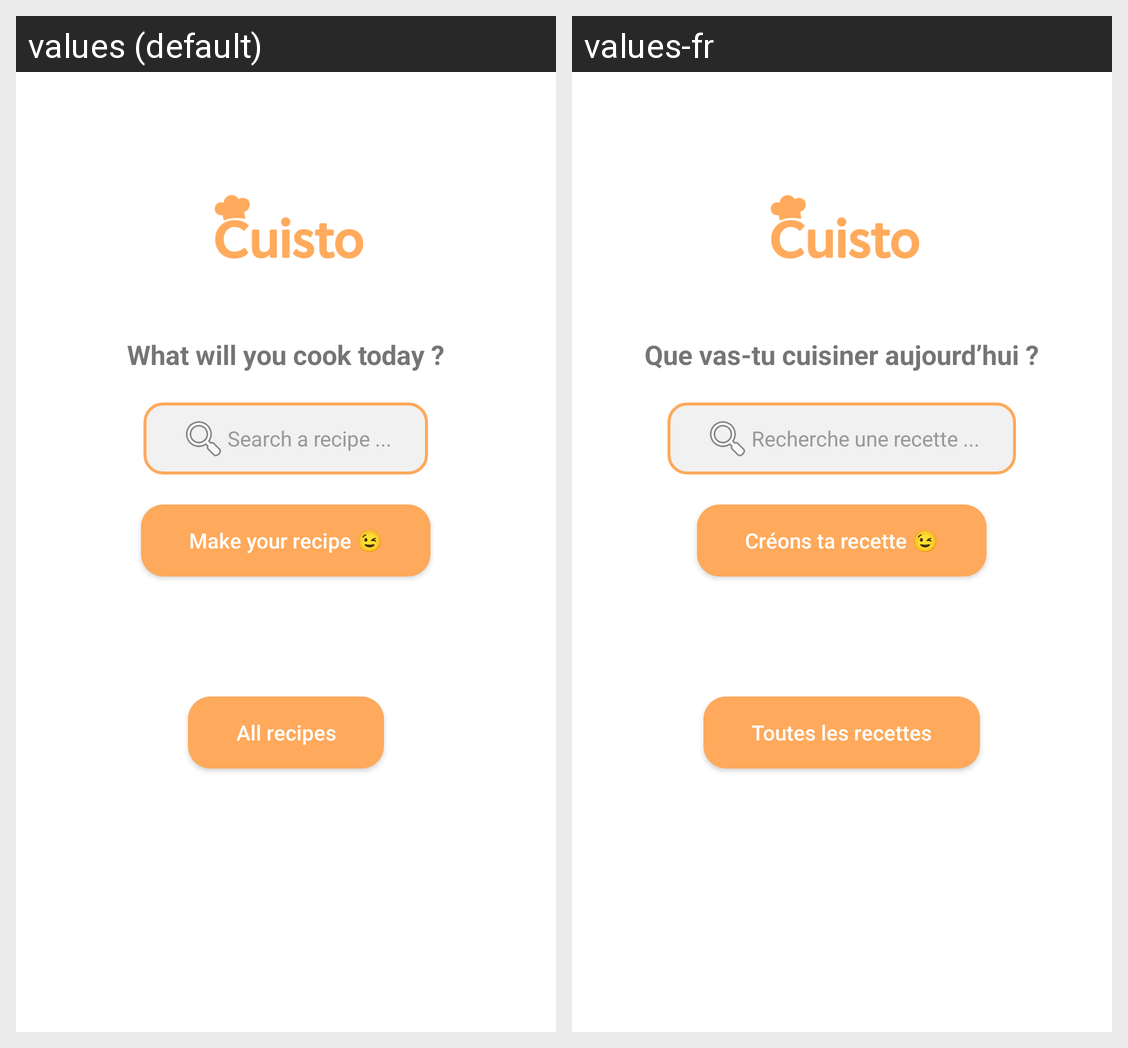

The Android screen above is rendered under two locales of the same app. Produce the string resources it draws, with the default and per-locale values.
Android screen res/layout/activity_accueil.xml rendered under 2 locales, left to right: values (default), values-fr. Device: Nexus 5 (rendered at 1080×1920; each locale shown at half size, 540×960, under a caption strip naming it); theme Theme.Cuisto.
Strings drawn on this screen, with the default value and each locale's value (text and hints the layout hard-codes, and strings that could not be matched under every locale, appear in the picture but are not listed):

question_accueil
  values: What will you cook today ?
  values-fr: Que vas-tu cuisiner aujourd’hui ?

barre_recherche_indice
  values: Search a recipe ...
  values-fr: Recherche une recette ...

bouton_creer_recette_accueil
  values: Make your recipe 😉
  values-fr: Créons ta recette 😉

bouton_toute_recette_accueil
  values: All recipes
  values-fr: Toutes les recettes
